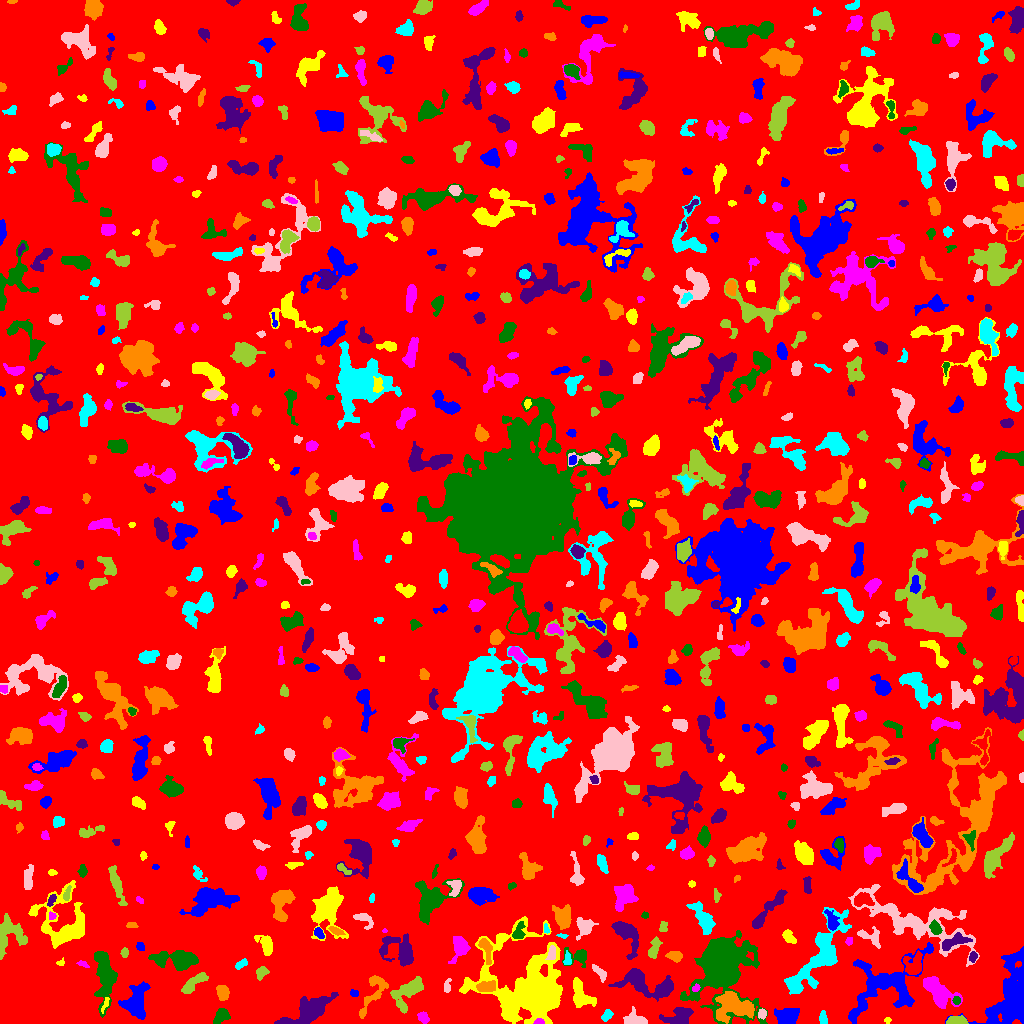

Source data for this figure (header and first rows):
ID, X, Y, A, B, theta, total_flux, mu_max, mu_median, mu_mean, R_fwhm, R_e, R10, R90, x_start, x_end, y_start, y_end, area, greylevel
0, 518.6, 509.3, 296.4, 294.9, -1.081, 1265235, 9.0, 1.0, 1.573, 90.99, 230.5, 86.86, 380.4, 0, 1023, 0, 1023, 804095, 1.573
1, 1010, 27.13, 19.37, 9.868, 1.188, 7683, 16.0, 4.0, 4.802, 6.383, 13.23, 4.514, 20.38, 945, 1023, 0, 77, 1600, 6.802
2, 887.5, 3.5, 1.725, 1.234, 0.0, 44.0, 2.0, 1.0, 1.073, 3.192, 1.784, 0.7979, 2.932, 884, 891, 0, 6, 41, 6.073
3, 538.8, 1.6, 2.261, 1.352, 0.05841, 115.0, 5.0, 2.0, 2.054, 2.706, 2.185, 0.7979, 3.338, 533, 544, 0, 5, 56, 17.05
4, 221.2, 7.429, 4.032, 2.56, 0.7874, 597.0, 10.0, 3.0, 3.126, 3.7, 3.868, 1.382, 6.308, 213, 230, 0, 15, 191, 7.126
5, 308.2, 11.31, 12.92, 4.662, 0.4996, 2496, 12.0, 3.0, 3.132, 6.308, 7.899, 2.877, 12.99, 274, 338, 0, 31, 797, 7.132
6, 373.7, 32.05, 12.45, 4.565, 1.135, 897.0, 7.0, 2.0, 2.248, 4.853, 5.781, 2.111, 9.305, 359, 388, 5, 48, 399, 7.248
7, 606.9, 7.825, 3.135, 2.063, 0.8411, 194.0, 4.0, 2.0, 1.848, 4.478, 3.192, 1.128, 5.015, 601, 613, 2, 14, 105, 5.848
8, 762.2, 9.691, 2.213, 1.807, 1.513, 204.0, 6.0, 2.0, 2.55, 3.523, 2.523, 0.9772, 3.949, 758, 766, 4, 15, 80, 9.55
9, 957.7, 2.629, 5.299, 2.037, -0.03995, 590.0, 8.0, 4.0, 3.782, 5.499, 4.029, 1.493, 6.024, 946, 968, 0, 8, 156, 8.782
10, 174.3, 3.083, 5.622, 2.543, 0.2171, 517.0, 8.0, 2.0, 2.904, 4.406, 3.7, 1.382, 6.077, 154, 183, 0, 12, 178, 6.904
11, 787.3, 6.636, 5.546, 4.161, 0.3687, 946.0, 7.0, 2.0, 2.734, 5.67, 5.585, 2.111, 8.974, 774, 799, 0, 15, 346, 6.734
12, 105.2, 19.6, 4.79, 1.222, 1.185, 142.0, 5.0, 2.0, 1.972, 2.459, 2.706, 0.9772, 4.184, 101, 109, 10, 26, 72, 7.972
13, 423.3, 5.886, 2.916, 2.307, -0.7981, 211.0, 4.0, 2.0, 1.867, 4.652, 3.192, 1.262, 5.015, 417, 429, 0, 12, 113, 5.867
14, 104.5, 48.17, 15.17, 4.669, -1.509, 2910, 9.0, 3.0, 3.745, 8.74, 8.813, 3.432, 13.81, 94, 117, 6, 72, 777, 6.745
15, 679.6, 7.613, 7.388, 4.458, 0.3153, 1403, 9.0, 3.0, 3.833, 5.863, 5.917, 2.185, 9.541, 659, 693, 0, 16, 366, 7.833
16, 733.8, 18.27, 9.329, 5.698, -0.2515, 3466, 14.0, 4.0, 4.561, 8.519, 7.59, 2.932, 12.44, 715, 754, 0, 32, 760, 11.56
17, 823.3, 4.591, 3.149, 1.865, -1.405, 159.0, 4.0, 1.0, 1.606, 3.827, 2.932, 1.128, 4.82, 819, 827, 0, 13, 99, 5.606
18, 635, 3.479, 5.604, 2.997, -0.1395, 522.0, 5.0, 2.0, 2.289, 5.382, 4.478, 1.784, 7.001, 623, 647, 0, 17, 228, 6.289
19, 407.5, 31.99, 9.182, 4.973, 0.7432, 2271, 12.0, 4.0, 4.342, 6.77, 6.676, 2.523, 11.11, 390, 423, 10, 47, 523, 7.342
20, 45.36, 27.21, 12.39, 7.565, -0.1952, 20954, 64.0, 5.0, 9.516, 7.356, 9.541, 3.385, 19.45, 13, 78, 0, 49, 2202, 13.52
21, 135.6, 20.5, 8.804, 5.707, 1.397, 3046, 11.0, 5.0, 5.043, 8.667, 7.611, 3.038, 12.03, 118, 150, 4, 42, 604, 8.043
22, 580.1, 28.6, 7.61, 4.356, -1.184, 1672, 9.0, 4.0, 4.254, 7.047, 5.89, 2.394, 9.441, 573, 596, 16, 46, 393, 8.254
23, 937.2, 32.81, 10.09, 4.855, -0.7672, 1428, 7.0, 2.0, 2.38, 6.723, 7.136, 2.646, 11.58, 923, 962, 15, 47, 600, 7.38
24, 956.5, 22.76, 1.775, 1.606, -0.3076, 80.0, 4.0, 1.0, 1.29, 2.646, 2.034, 0.5642, 3.432, 952, 960, 19, 27, 62, 9.29
25, 664.2, 34.6, 4.006, 2.337, 0.5976, 519.0, 7.0, 3.0, 3.035, 4.478, 3.909, 1.493, 6.257, 656, 671, 28, 42, 171, 11.04
26, 222.6, 30.83, 3.812, 2.756, -1.3, 852.0, 9.0, 5.0, 4.897, 5.499, 4.26, 1.693, 6.457, 216, 229, 23, 38, 174, 7.897
27, 820.6, 70.27, 23.17, 7.332, 1.026, 5242, 11.0, 3.0, 3.909, 9.591, 11.3, 4.334, 18.02, 784, 851, 29, 116, 1341, 6.909
28, 446.8, 37.07, 3.671, 1.629, 1.412, 189.0, 4.0, 2.0, 2.198, 4.478, 2.877, 1.128, 4.549, 444, 451, 31, 45, 86, 6.198
29, 194, 40.59, 8.045, 2.554, 0.6535, 788.0, 6.0, 3.0, 2.855, 6.979, 5.262, 2.111, 8.137, 181, 208, 30, 51, 276, 6.855
30, 291.5, 27.5, 1.819, 1.539, 0.0, 68.0, 3.0, 1.0, 1.015, 2.523, 2.111, 0.7979, 3.432, 288, 296, 24, 33, 67, 7.015
31, 354.1, 30.02, 2.032, 1.663, -0.3754, 155.0, 6.0, 2.0, 2.583, 2.985, 2.326, 0.7979, 3.656, 350, 358, 27, 34, 60, 6.583
32, 505.5, 27.63, 2.481, 1.841, -0.5179, 455.0, 13.0, 4.0, 5.23, 3.09, 2.585, 0.9772, 4.26, 500, 511, 23, 33, 87, 19.23
33, 695.8, 35.12, 2.028, 1.565, 0.6506, 109.0, 4.0, 2.0, 2.019, 3.432, 2.257, 0.7979, 3.568, 692, 700, 32, 40, 54, 11.02
34, 720.4, 59.03, 13.59, 10.51, -1.558, 43077, 93.0, 5.0, 14.72, 9.373, 10.54, 3.949, 21.73, 680, 767, 0, 93, 2926, 17.72
35, 638.7, 42.24, 11.26, 5.956, -0.3436, 1995, 11.0, 2.0, 3.107, 6.257, 6.58, 2.459, 11.55, 608, 673, 22, 55, 642, 8.107
36, 485.8, 36.57, 4.882, 2.421, 0.1176, 997.0, 12.0, 5.0, 5.087, 4.72, 4.297, 1.596, 6.794, 476, 495, 32, 43, 196, 14.09
37, 794.5, 38.68, 2.726, 2.06, -0.9931, 267.0, 5.0, 2.0, 2.342, 4.029, 2.985, 1.262, 4.687, 789, 799, 33, 46, 114, 11.34
38, 599.6, 51.03, 4.574, 1.738, -0.7898, 200.0, 5.0, 1.0, 1.481, 2.764, 3.192, 1.128, 5.352, 592, 606, 41, 59, 135, 7.481
39, 261.5, 51.04, 3.16, 2.367, 0.5546, 276.0, 5.0, 2.0, 2.173, 3.949, 3.338, 1.262, 5.352, 256, 269, 43, 57, 127, 6.173
40, 913.9, 58.49, 5.479, 4.606, 1.316, 1049, 9.0, 3.0, 3.351, 4.549, 5.323, 1.954, 8.813, 903, 922, 49, 73, 313, 8.351
41, 885.9, 39.68, 20.86, 13.05, 0.5153, 6339, 14.0, 3.0, 3.879, 8.058, 11.78, 3.909, 19.84, 848, 933, 0, 81, 1634, 6.879
42, 60.94, 60.74, 2.084, 1.683, 0.5993, 82.0, 3.0, 2.0, 1.745, 2.877, 2.185, 0.7979, 3.432, 56, 64, 58, 66, 47, 6.745
43, 82.51, 59.36, 3.066, 1.275, -0.427, 99.0, 5.0, 1.0, 1.597, 1.871, 2.111, 0.5642, 3.785, 76, 89, 56, 63, 62, 5.597
44, 178.7, 64.01, 10.49, 4.209, -0.05039, 2959, 13.0, 4.0, 4.689, 7.334, 7.114, 2.764, 12.09, 148, 198, 53, 73, 631, 7.689
45, 399.7, 72.83, 10.22, 7.097, -0.4557, 1299, 6.0, 2.0, 2.151, 8.019, 7.356, 2.764, 11.9, 379, 413, 57, 90, 604, 6.151
46, 486.1, 74.22, 7.41, 2.511, -1.298, 589.0, 7.0, 3.0, 2.873, 4.652, 4.406, 1.693, 6.887, 478, 492, 59, 85, 205, 9.873
47, 241.8, 59.6, 3.357, 1.658, 0.6104, 243.0, 6.0, 2.0, 2.585, 3.523, 2.821, 1.128, 4.583, 235, 247, 54, 65, 94, 7.585
48, 551.8, 70.08, 3.79, 1.668, 1.489, 256.0, 5.0, 2.0, 2.286, 3.989, 3.141, 1.262, 4.853, 545, 555, 64, 78, 112, 11.29
49, 124.4, 70.83, 2.211, 1.731, 1.57, 131.0, 4.0, 2.0, 1.871, 3.656, 2.459, 0.9772, 3.909, 120, 128, 66, 76, 70, 5.871
50, 206.7, 64.98, 2.334, 1.366, 0.8817, 97.0, 4.0, 2.0, 1.59, 3.141, 2.257, 0.7979, 3.568, 203, 211, 61, 69, 61, 6.59
51, 1014, 64.11, 6.017, 1.948, 0.5774, 176.0, 4.0, 2.0, 1.814, 4.068, 3.038, 1.262, 4.951, 1008, 1023, 57, 71, 97, 7.814
52, 266.1, 78.32, 5.375, 3.054, -1.071, 970.0, 10.0, 3.0, 4.008, 5.262, 4.549, 1.784, 7.464, 254, 272, 68, 88, 242, 7.008
53, 459.8, 76.59, 6.304, 4.138, 1.408, 904.0, 8.0, 3.0, 2.897, 5.67, 5.441, 2.111, 8.686, 448, 470, 60, 87, 312, 6.897
54, 578.6, 66.98, 5.85, 4.096, -0.1536, 627.0, 7.0, 2.0, 2.668, 4.652, 4.334, 1.596, 7.247, 562, 586, 56, 76, 235, 7.668
55, 972.7, 66.48, 2.267, 1.755, 1.338, 246.0, 7.0, 3.0, 3.154, 3.192, 2.459, 0.9772, 3.989, 969, 977, 61, 72, 78, 9.154
56, 675.2, 67.32, 3.363, 2.15, -0.126, 274.0, 5.0, 2.0, 1.89, 3.949, 3.432, 1.262, 5.352, 665, 682, 61, 72, 145, 6.89
57, 567.4, 63.49, 3.506, 1.852, 1.568, 201.0, 5.0, 2.0, 2.258, 3.192, 2.932, 1.128, 4.618, 563, 571, 59, 73, 89, 9.258
58, 870.3, 86.95, 6.788, 3.669, -0.4326, 422.0, 5.0, 2.0, 1.876, 4.406, 4.652, 1.784, 7.291, 857, 880, 75, 97, 225, 5.876
59, 653.4, 73.26, 5.113, 1.961, 1.236, 521.0, 10.0, 2.0, 2.801, 3.742, 3.432, 1.262, 5.863, 648, 662, 65, 87, 186, 7.801
... 768 more rows
